Image classification data set "Classification_Model" (aleeshaleemo/Classification_Model on GitHub). Class labels (2): cat, dog.

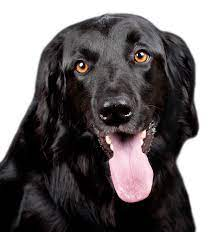
Label: dog

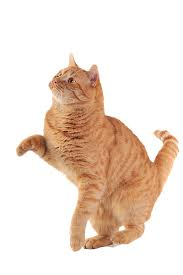
Label: cat

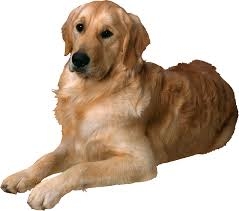
Label: dog

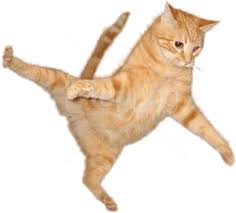
Label: cat

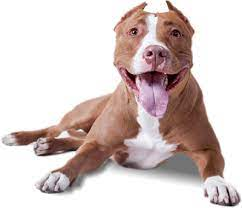
Label: dog

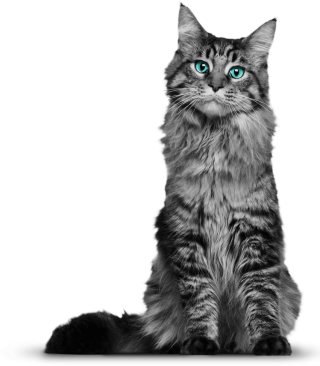
Label: cat
